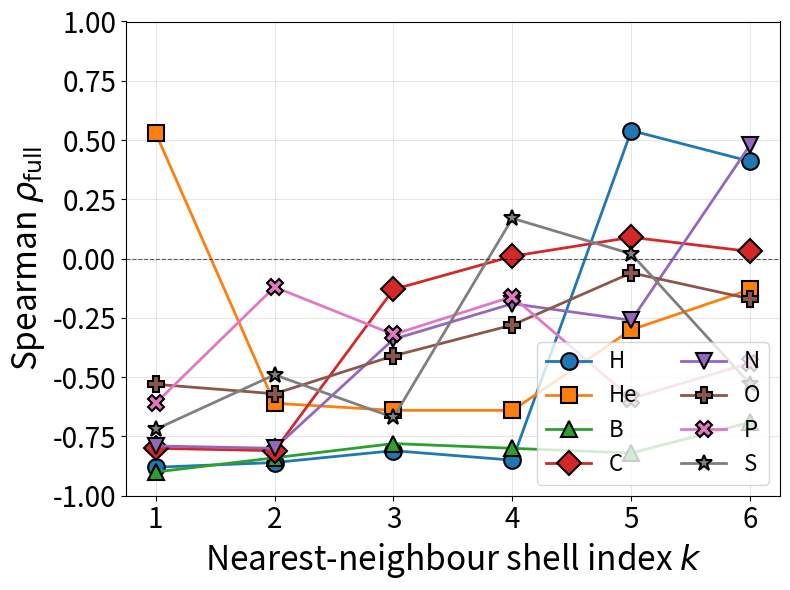

Source code (Python): (Note: this script raises an exception after producing the figure.)
#!/cmmc/ptmp/hmai/mambaforge/envs/pymatgen/bin/python
"""Plot Spearman rho vs NN shell index for all 8 elements on a single panel."""
import matplotlib.pyplot as plt
import numpy as np

rho = {
    'H':  [-0.88, -0.86, -0.81, -0.85, +0.54, +0.41],
    'He': [+0.53, -0.61, -0.64, -0.64, -0.30, -0.13],
    'B':  [-0.90, -0.84, -0.78, -0.80, -0.82, -0.69],
    'C':  [-0.80, -0.81, -0.13, +0.01, +0.09, +0.03],
    'N':  [-0.79, -0.80, -0.34, -0.19, -0.26, +0.48],
    'O':  [-0.53, -0.57, -0.41, -0.28, -0.06, -0.17],
    'P':  [-0.61, -0.12, -0.32, -0.16, -0.59, -0.44],
    'S':  [-0.72, -0.49, -0.67, +0.17, +0.02, -0.53],
}

colors = {
    'H': '#1f77b4', 'He': '#ff7f0e', 'B': '#2ca02c', 'C': '#d62728',
    'N': '#9467bd', 'O': '#8c564b', 'P': '#e377c2', 'S': '#7f7f7f',
}
markers = {'H': 'o', 'He': 's', 'B': '^', 'C': 'D', 'N': 'v', 'O': 'P', 'P': 'X', 'S': '*'}

k = np.arange(1, 7)
fig, ax = plt.subplots(figsize=(8, 6))

for el, vals in rho.items():
    ax.plot(k, vals, color=colors[el], marker=markers[el], markersize=12,
            markeredgewidth=1.5, markeredgecolor='black',
            linewidth=2, label=el)

ax.axhline(0, color='black', linewidth=0.8, linestyle='--', alpha=0.6)
ax.set_xlabel(r'Nearest-neighbour shell index $k$', fontsize=24)
ax.set_ylabel(r'Spearman $\rho_\mathrm{full}$', fontsize=24)
ax.set_xticks(k)
ax.tick_params(axis='both', labelsize=20)
ax.set_ylim(-1.0, 1.0)
ax.legend(fontsize=16, ncol=2, loc='lower right', frameon=True)
ax.grid(alpha=0.3)

plt.tight_layout()
from pathlib import Path
REPO = Path(__file__).resolve().parents[2]
out = REPO / 'figures' / 'SI_rho_vs_kNN_shell.png'
plt.savefig(out, dpi=300, bbox_inches='tight')
print(f'Saved {out}')
